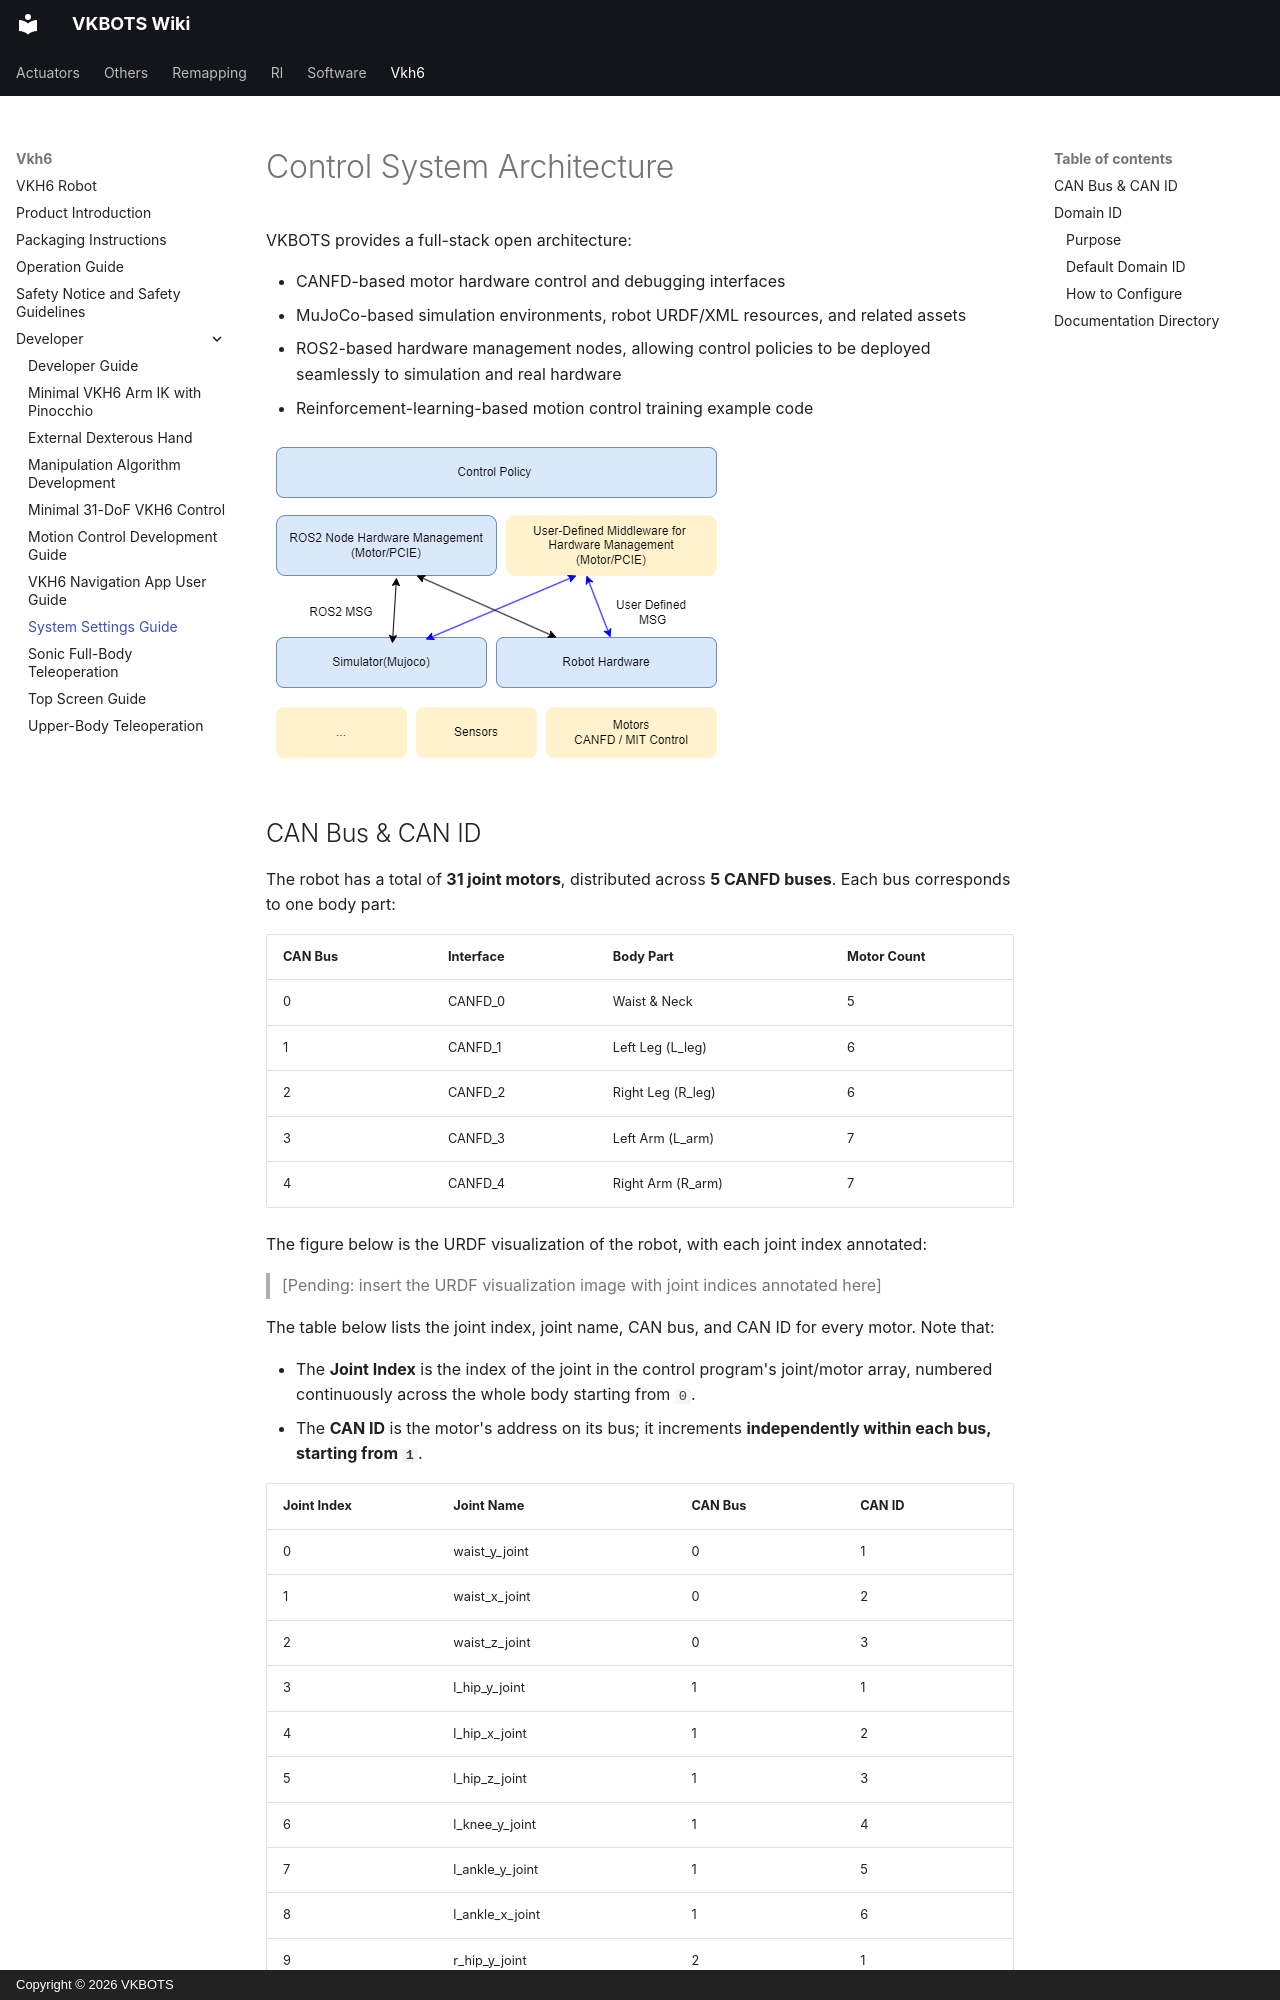

repository: Ditshk/vkbots-wiki · page: vkh6/developer/overview/index.html · generator: mkdocs · copyright: Copyright © 2026 VKBOTS

---
seo_title: "VKH6 Control Architecture and Joint CAN Mapping"
description: "Understand VKH6 control architecture, 31 joint indices and five CANFD buses, with CAN ID mappings and ROS2 interfaces for integrating simulation and robot hardware."
title: System Settings Guide
---

# Control System Architecture

VKBOTS provides a full-stack open architecture:

- CANFD-based motor hardware control and debugging interfaces
- MuJoCo-based simulation environments, robot URDF/XML resources, and related assets
- ROS2-based hardware management nodes, allowing control policies to be deployed seamlessly to simulation and real hardware
- Reinforcement-learning-based motion control training example code

![System Architecture](../../assets/vkh6/developer/overview/software_structure.png)
